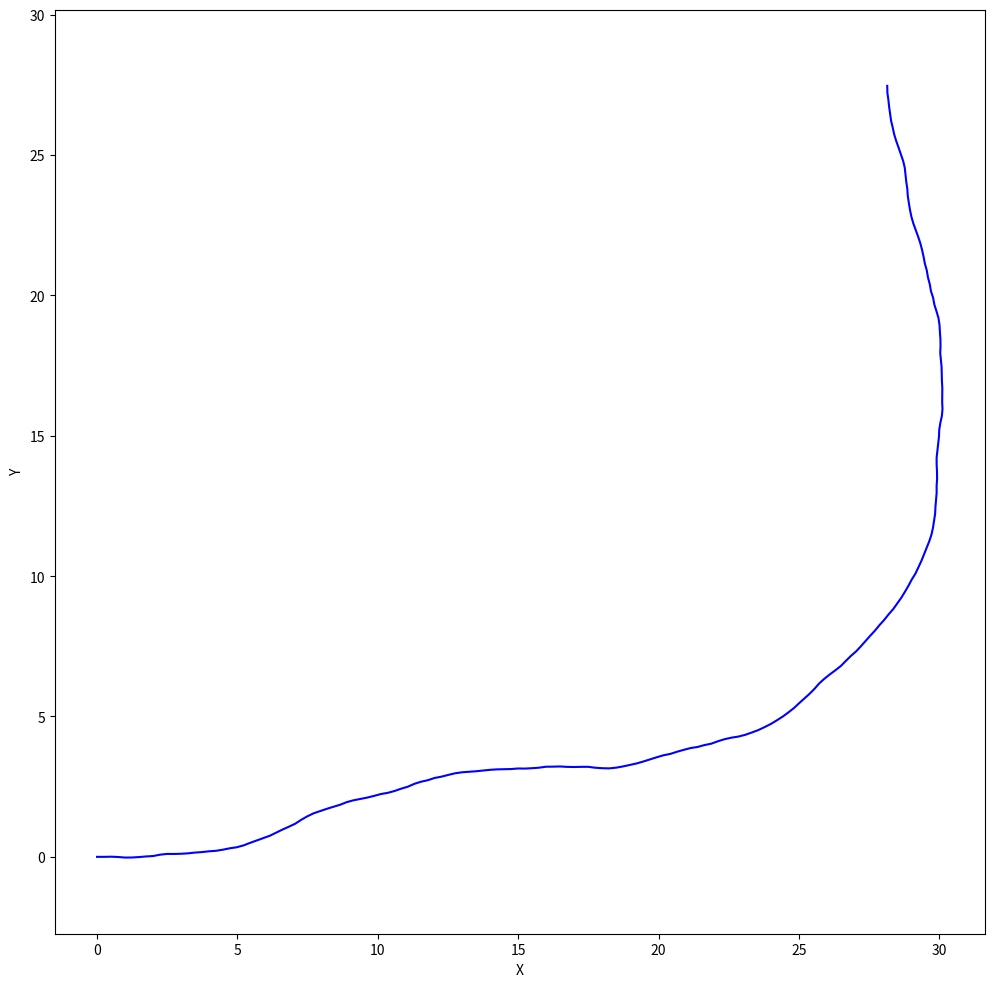

The script that saved this image:
import numpy as np 
import matplotlib.pyplot as plt
plt.rcParams['figure.figsize'] = 12,12

# Define Parameters
STEERING_ANGLE_MAX = np.deg2rad(30) # This is the maximum steering angle in radians

def sample_steering_angle():
    """
    This function returns a random steering angle in the
    range of -/+ STEERING_ANGLE_MAX
    """
    return np.random.uniform(-STEERING_ANGLE_MAX,STEERING_ANGLE_MAX)

def simulate(state,angle,v,dt):
    """
    Simulate one step the Dubin's Car model 

    args:
        state - array-like with 3 elements corresponding to x,y and theta 
        angle - float, the steering angle input
        v - float, the velocity input
        dt - float, the time step 
    returns:
        array_like with 3 elements of the new state
    """
    new_x = state[0] + v*np.cos(state[2])*dt
    new_y = state[1] + v*np.sin(state[2])*dt
    new_theta = state[2] + v*np.tan(angle)*dt
    return [new_x,new_y,new_theta]


# Define the simulations variables
v = 5
dt = 0.05 
total_time = 10

# Initial state
states = [[0,0,0]]

# Simulate the model
for _ in np.arange(0,total_time,dt):
    angle = sample_steering_angle()
    state= simulate(states[-1],angle,v,dt)
    states.append(state)

# Visualize the results
states = np.array(states)
plt.plot(states[:,0],states[:,1],color='blue')
plt.axis('equal')
plt.xlabel('X')
plt.ylabel('Y')
plt.show()